Dataset: real (GitHub, Ashmit-S/ML_Projects). Classes: helmet, no helmet.

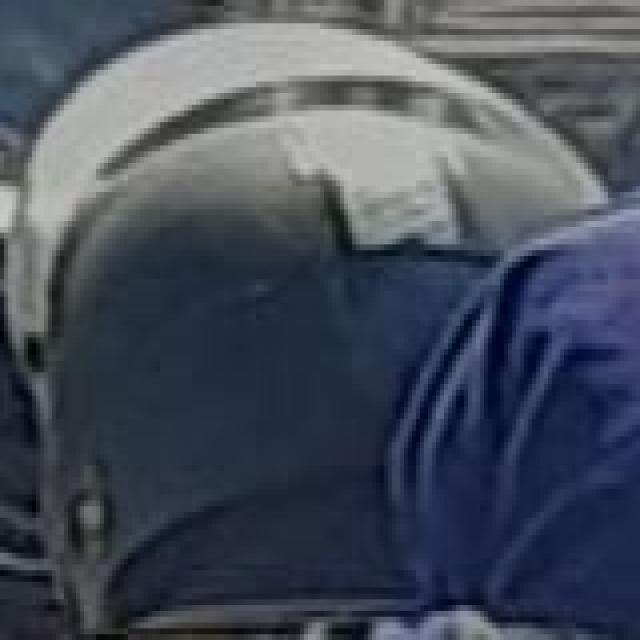
Label: helmet

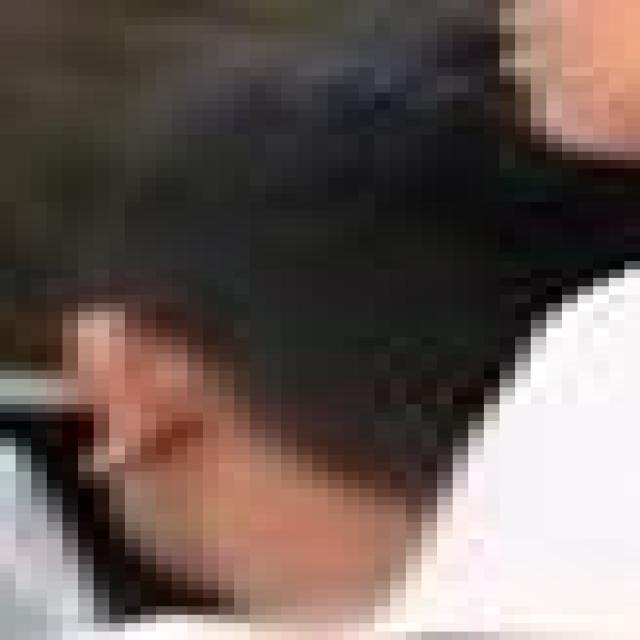
Label: no helmet

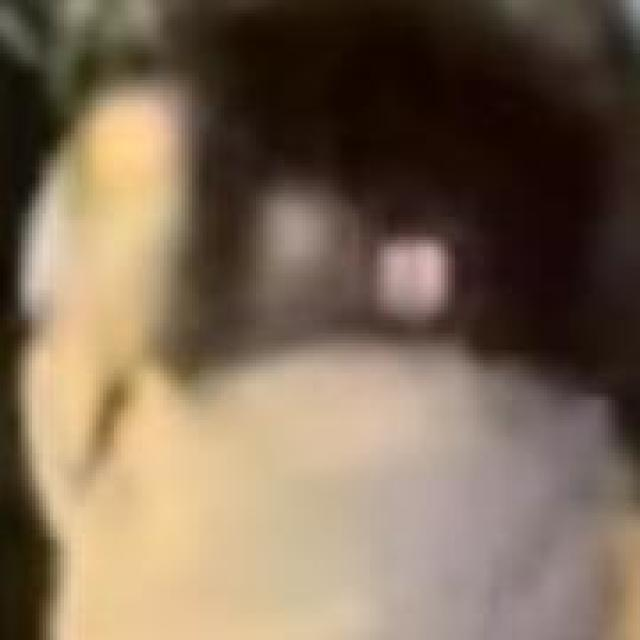
Label: helmet

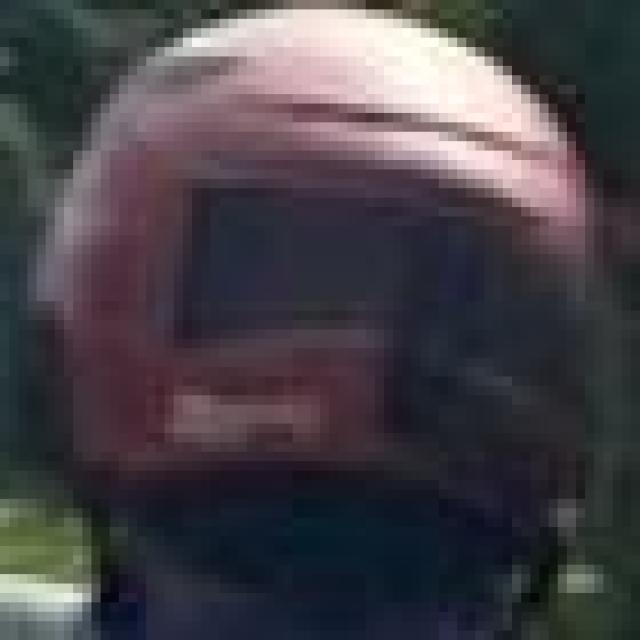
Label: helmet

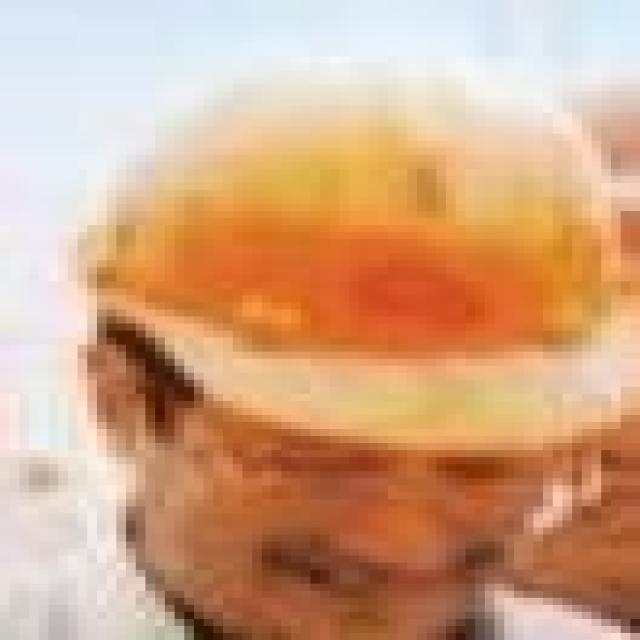
Label: helmet

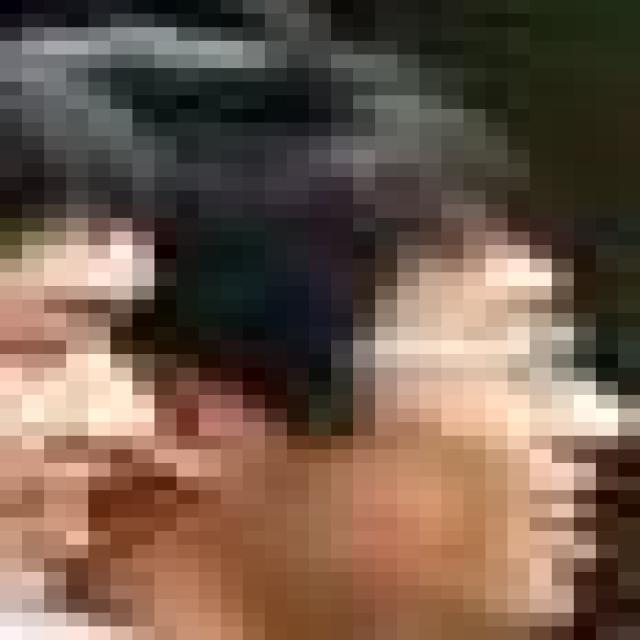
Label: no helmet
